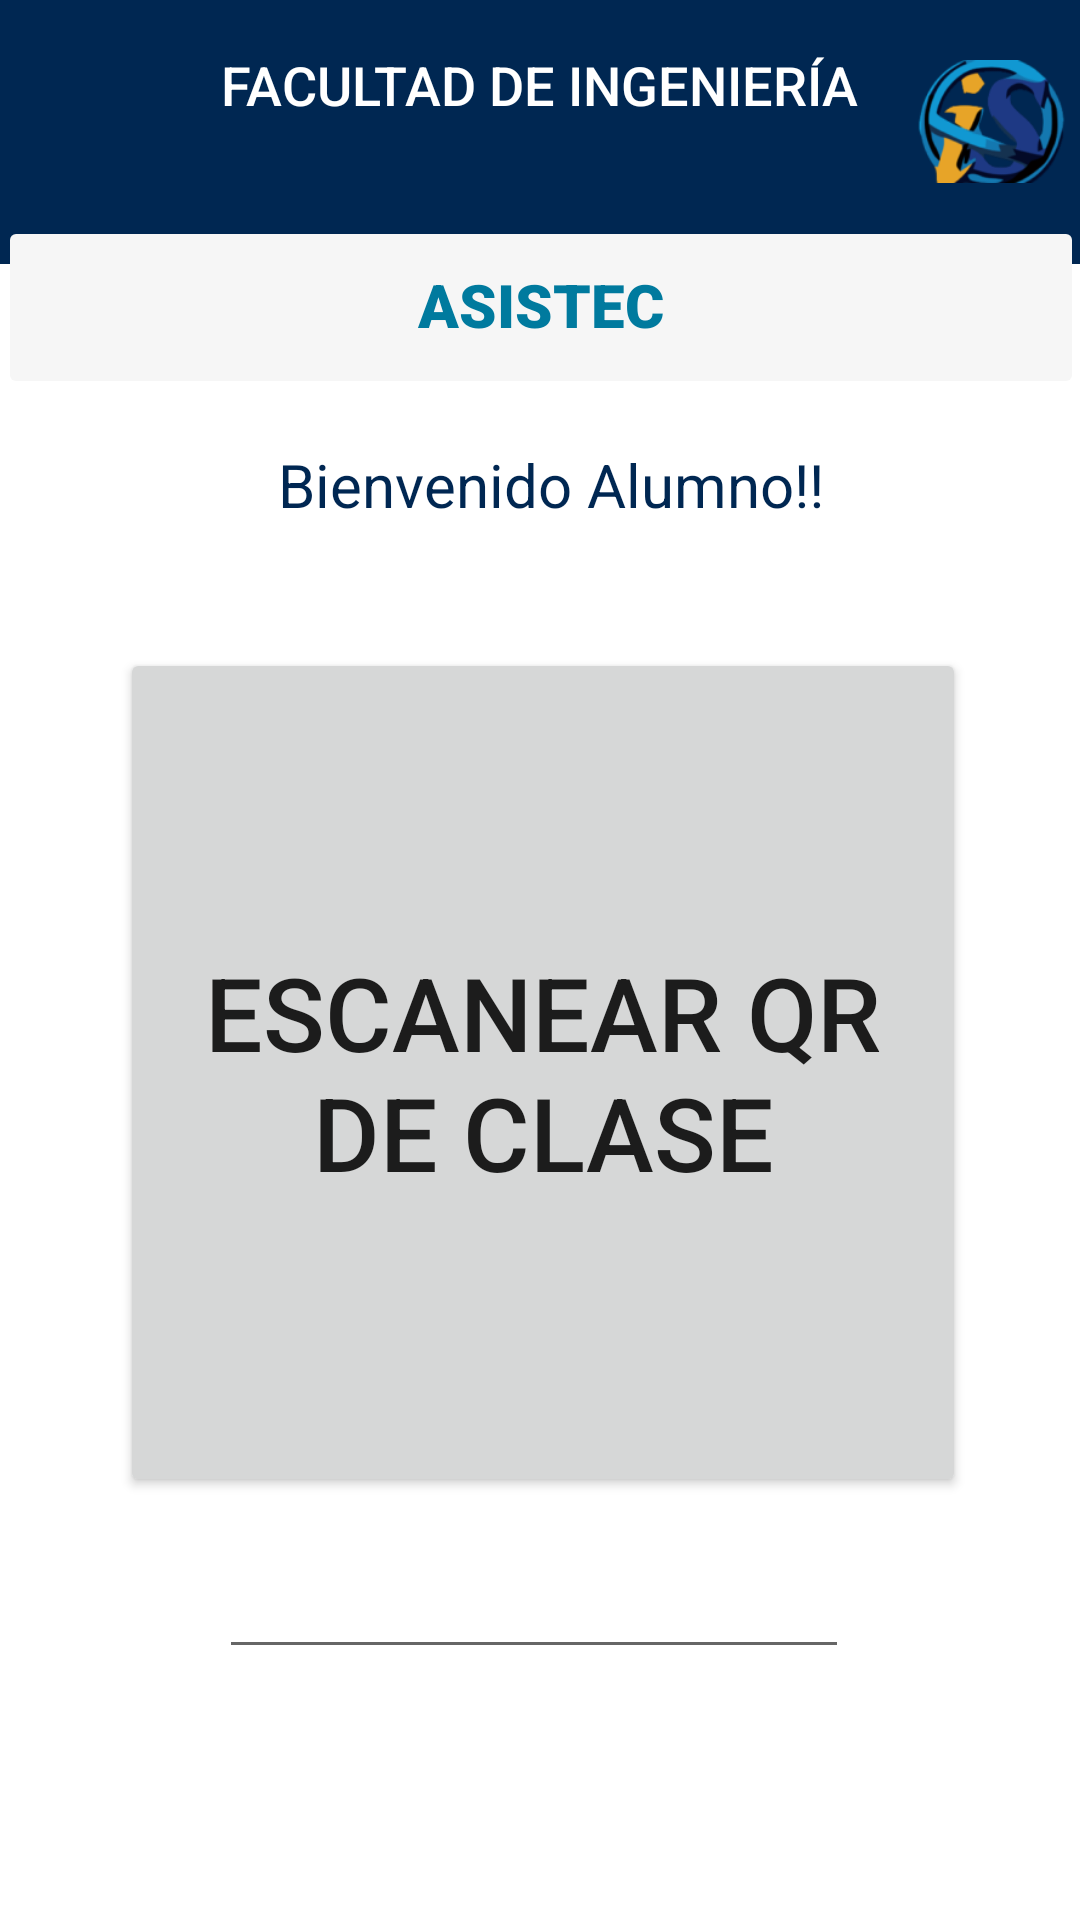

This screen was rendered from an Android layout file. Write that file and the resources it references.
<!-- AndroidManifest.xml: application theme Theme.Practicas -->
<!-- res/layout/activity_home_alumno.xml -->
<?xml version="1.0" encoding="utf-8"?>
<androidx.constraintlayout.widget.ConstraintLayout xmlns:android="http://schemas.android.com/apk/res/android"
    xmlns:app="http://schemas.android.com/apk/res-auto"
    xmlns:tools="http://schemas.android.com/tools"
    android:layout_width="match_parent"
    android:layout_height="match_parent"
    android:addStatesFromChildren="false"
    android:alwaysDrawnWithCache="false"
    android:animateLayoutChanges="false"
    android:animationCache="false"
    android:clickable="false"
    android:clipChildren="false"
    android:clipToPadding="false"
    android:contextClickable="false"
    android:duplicateParentState="false"
    android:fadeScrollbars="false"
    android:filterTouchesWhenObscured="false"
    android:fitsSystemWindows="false"
    android:focusableInTouchMode="false"
    android:forceHasOverlappingRendering="false"
    android:longClickable="false"
    android:soundEffectsEnabled="false"
    android:splitMotionEvents="false"
    tools:context=".MainActivity">

    <TextView
        android:id="@+id/header_bkgr"
        android:layout_width="414dp"
        android:layout_height="88dp"
        android:background="#002752"
        android:ellipsize="none"
        android:fontFamily="sans-serif-medium"
        android:textAlignment="center"
        android:textAppearance="@style/TextAppearance.AppCompat.Body1"
        android:textColor="#FFFFFF"
        android:textSize="20sp"
        android:typeface="normal"
        app:layout_constraintEnd_toEndOf="parent"
        app:layout_constraintStart_toStartOf="parent"
        app:layout_constraintTop_toTopOf="parent" />

    <TextView
        android:id="@+id/label1"
        android:layout_width="wrap_content"
        android:layout_height="wrap_content"
        android:layout_marginTop="16dp"
        android:fontFamily="sans-serif-medium"
        android:text="FACULTAD DE INGENIERÍA"
        android:textColor="#FFFFFF"
        android:textSize="18sp"
        app:layout_constraintEnd_toEndOf="parent"
        app:layout_constraintStart_toStartOf="parent"
        app:layout_constraintTop_toTopOf="parent" />

    <TextView
        android:id="@+id/label2"
        android:layout_width="wrap_content"
        android:layout_height="wrap_content"
        android:layout_marginTop="40dp"
        android:layout_marginBottom="667dp"
        android:fontFamily="sans-serif-medium"
        android:text="DE SISTEMAS"
        android:textColor="#FFFFFF"
        android:textSize="18sp"
        app:layout_constraintBottom_toBottomOf="parent"
        app:layout_constraintEnd_toEndOf="parent"
        app:layout_constraintStart_toStartOf="parent"
        app:layout_constraintTop_toTopOf="parent" />

    <TextView
        android:id="@+id/sub_header"
        android:layout_width="51dp"
        android:layout_height="41dp"
        android:layout_marginTop="20dp"
        android:layout_marginEnd="4dp"
        android:background="@drawable/fisi"
        app:layout_constraintEnd_toEndOf="parent"
        app:layout_constraintTop_toTopOf="parent" />

    <Button
        android:id="@+id/header_title"
        android:layout_width="362dp"
        android:layout_height="61dp"
        android:layout_marginTop="72dp"
        android:allowUndo="false"
        android:backgroundTint="#F6F6F6"
        android:checkable="false"
        android:clickable="false"
        android:enabled="false"
        android:fadeScrollbars="false"
        android:fontFamily="sans-serif-black"
        android:includeFontPadding="false"
        android:isScrollContainer="false"
        android:keepScreenOn="false"
        android:linksClickable="false"
        android:longClickable="false"
        android:text="ASISTEC"
        android:textColor="#007A9E"
        android:textSize="20sp"
        app:cornerRadius="15dp"
        app:layout_constraintEnd_toEndOf="parent"
        app:layout_constraintStart_toStartOf="parent"
        app:layout_constraintTop_toTopOf="parent"
        tools:ignore="SpeakableTextPresentCheck" />

    <TextView
        android:id="@+id/lbl_error_helper2"
        android:layout_width="287dp"
        android:layout_height="43dp"
        android:layout_marginStart="40dp"
        android:layout_marginTop="148dp"
        android:fontFamily="sans-serif"
        android:text="Bienvenido Alumno!!"
        android:textAlignment="center"
        android:textColor="#002752"
        android:textSize="20sp"
        app:layout_constraintStart_toStartOf="parent"
        app:layout_constraintTop_toTopOf="parent" />

    <Button
        android:id="@+id/escanear_qr"
        android:layout_width="282dp"
        android:layout_height="283dp"
        android:layout_marginStart="40dp"
        android:layout_marginTop="216dp"
        android:text="ESCANEAR QR DE CLASE"
        android:textSize="34sp"
        app:layout_constraintStart_toStartOf="parent"
        app:layout_constraintTop_toTopOf="parent" />

    <EditText
        android:id="@+id/txtResultado"
        android:layout_width="wrap_content"
        android:layout_height="wrap_content"
        android:layout_marginStart="73dp"
        android:layout_marginTop="515dp"
        android:ems="10"
        android:inputType="text"
        app:layout_constraintStart_toStartOf="parent"
        app:layout_constraintTop_toTopOf="parent" />

</androidx.constraintlayout.widget.ConstraintLayout>
<!-- resources referenced by this layout -->
<resources>
  <!-- drawable fisi: png bitmap (drawable-v24, 18077 bytes) -->
  <style name="Theme.Practicas" parent="Theme.MaterialComponents.DayNight.NoActionBar">
          
          <item name="colorPrimary">@color/color_primario2</item>
          <item name="colorPrimaryVariant">@color/color_primario1</item>
          <item name="colorOnPrimary">@color/white</item>
          
          <item name="colorSecondary">@color/teal_200</item>
          <item name="colorSecondaryVariant">@color/teal_700</item>
          <item name="colorOnSecondary">@color/black</item>
          
          <item name="android:statusBarColor">?attr/colorPrimaryVariant</item>
          
      </style>
  <color name="color_primario2">#002752</color>
  <color name="color_primario1">#002752</color>
  <color name="white">#FFFFFFFF</color>
  <color name="teal_200">#FF03DAC5</color>
  <color name="teal_700">#FF018786</color>
  <color name="black">#FF000000</color>
</resources>
